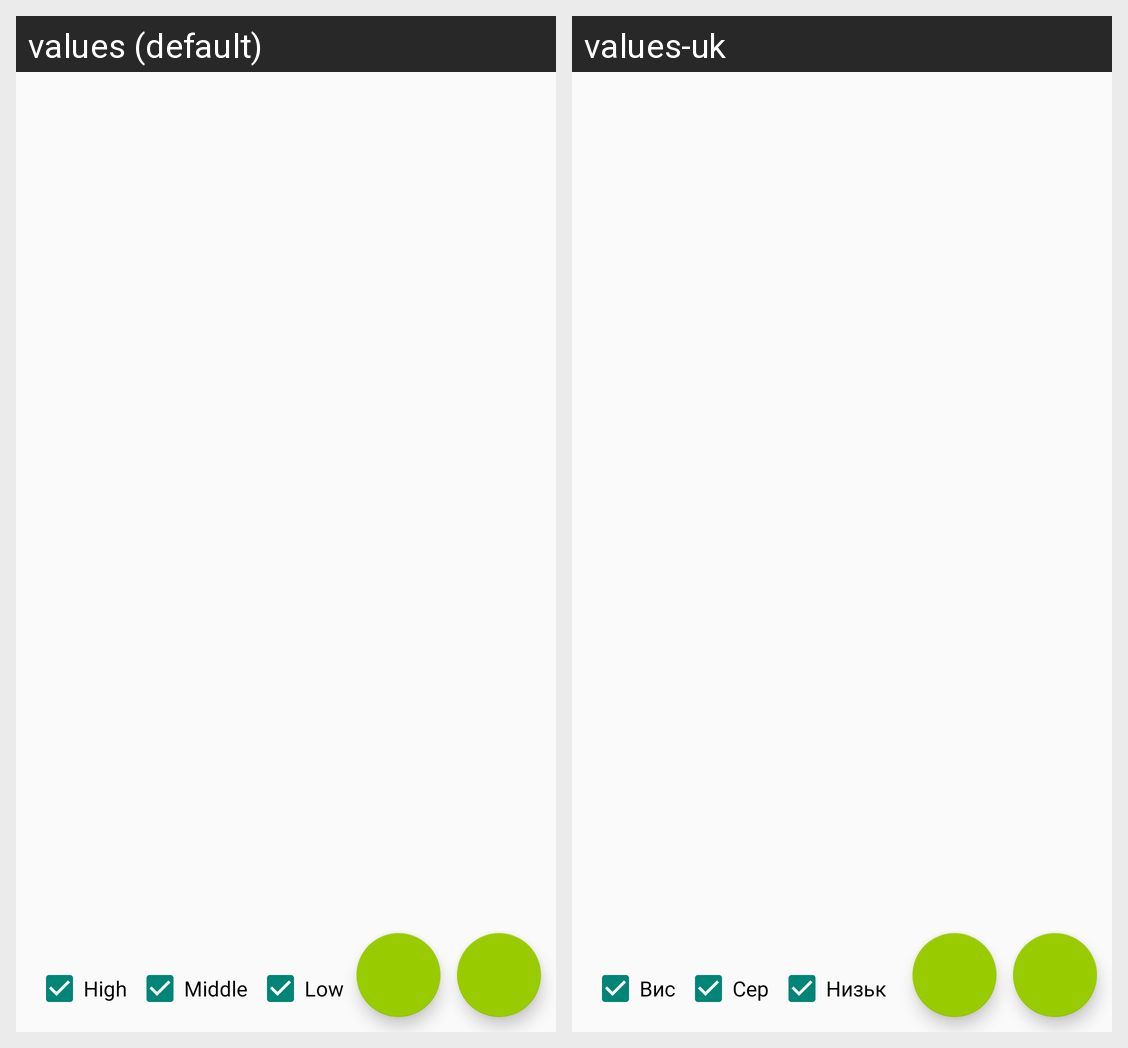

Locale-by-locale string values for the Android screen shown in this grid:
Android screen res/layout/activity_main.xml rendered under 2 locales, left to right: values (default), values-uk. Device: Nexus 5 (rendered at 1080×1920; each locale shown at half size, 540×960, under a caption strip naming it); theme Theme.AppCompat.Light.NoActionBar.FullScreen.
Strings drawn on this screen, with the default value and each locale's value (text and hints the layout hard-codes, and strings that could not be matched under every locale, appear in the picture but are not listed):

high
  values: High
  values-uk: Вис

middle
  values: Middle
  values-uk: Сер

low
  values: Low
  values-uk: Низьк
